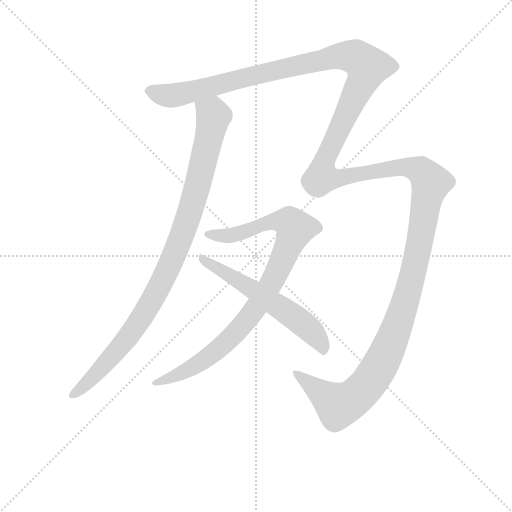
t = 0.00 s
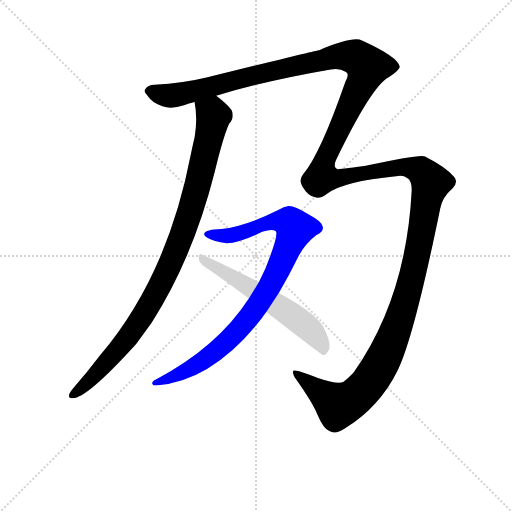
t = 3.87 s
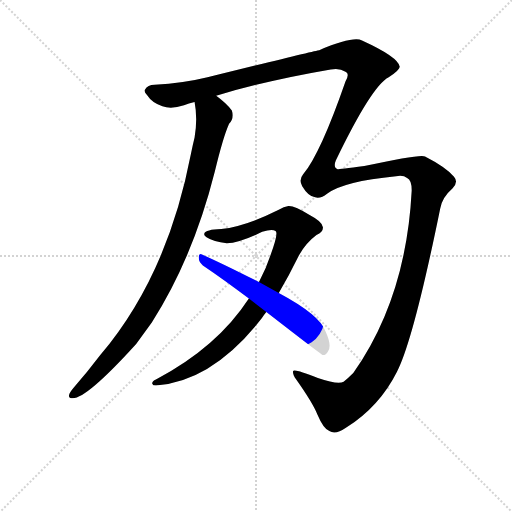
t = 4.17 s
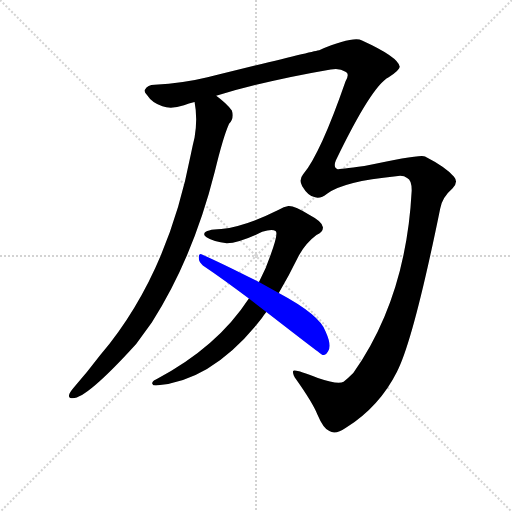
t = 4.47 s
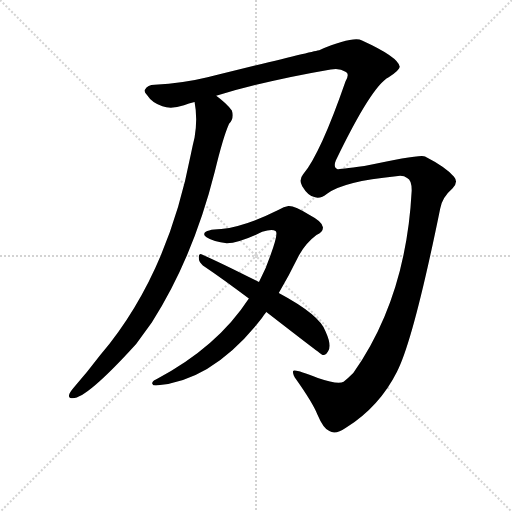
t = 4.77 s
t = 5.69 s: frame unchanged from t = 4.77 s, image omitted

The animated SVG that drew these frames (rendered in a browser with its animation timeline set to each time). Animation: 4 CSS @keyframes rules; one cycle of 5.69 s.

<svg version="1.1" viewBox="0 0 1024 1024" xmlns="http://www.w3.org/2000/svg">
  <g stroke="lightgray" stroke-dasharray="1,1" stroke-width="1" transform="scale(4, 4)">
    <line x1="0" y1="0" x2="256" y2="256"></line>
    <line x1="256" y1="0" x2="0" y2="256"></line>
    <line x1="128" y1="0" x2="128" y2="256"></line>
    <line x1="0" y1="128" x2="256" y2="128"></line>
  </g>
<g transform="scale(0.92, -0.92) translate(60, -900)">
   <style type="text/css">
    @keyframes keyframes0 {
      from {
       stroke: blue;
       stroke-dashoffset: 989;
       stroke-width: 128;
       }
       76% {
       animation-timing-function: step-end;
       stroke: blue;
       stroke-dashoffset: 0;
       stroke-width: 128;
       }
       to {
       stroke: black;
       stroke-width: 1024;
       }
       }
       #make-me-a-hanzi-animation-0 {
         animation: keyframes0 1.054850s both;
         animation-delay: 0.000000s;
         animation-timing-function: linear;
       }
    @keyframes keyframes1 {
      from {
       stroke: blue;
       stroke-dashoffset: 1920;
       stroke-width: 128;
       }
       86% {
       animation-timing-function: step-end;
       stroke: blue;
       stroke-dashoffset: 0;
       stroke-width: 128;
       }
       to {
       stroke: black;
       stroke-width: 1024;
       }
       }
       #make-me-a-hanzi-animation-1 {
         animation: keyframes1 1.812500s both;
         animation-delay: 1.054850s;
         animation-timing-function: linear;
       }
    @keyframes keyframes2 {
      from {
       stroke: blue;
       stroke-dashoffset: 929;
       stroke-width: 128;
       }
       75% {
       animation-timing-function: step-end;
       stroke: blue;
       stroke-dashoffset: 0;
       stroke-width: 128;
       }
       to {
       stroke: black;
       stroke-width: 1024;
       }
       }
       #make-me-a-hanzi-animation-2 {
         animation: keyframes2 1.006022s both;
         animation-delay: 2.867350s;
         animation-timing-function: linear;
       }
    @keyframes keyframes3 {
      from {
       stroke: blue;
       stroke-dashoffset: 594;
       stroke-width: 128;
       }
       66% {
       animation-timing-function: step-end;
       stroke: blue;
       stroke-dashoffset: 0;
       stroke-width: 128;
       }
       to {
       stroke: black;
       stroke-width: 1024;
       }
       }
       #make-me-a-hanzi-animation-3 {
         animation: keyframes3 0.733398s both;
         animation-delay: 3.873372s;
         animation-timing-function: linear;
       }
</style>
<path d="M 363.0 678.0 Q 370.0 642.0 363.0 601.0 Q 359.0 585.0 355.0 565.0 Q 304.0 300.0 158.0 128.0 Q 130.0 91.0 100.0 57.0 Q 94.0 50.0 91.0 44.0 Q 87.0 34.0 98.0 34.0 Q 129.0 34.0 236.0 152.0 L 270.0 199.0 Q 360.0 340.0 407.0 527.0 Q 425.0 602.0 438.0 631.0 Q 450.0 644.0 444.0 660.0 Q 432.0 676.0 410.0 692.0 C 387.0 711.0 359.0 708.0 363.0 678.0 Z" fill="lightgray"></path> 
<path d="M 410.0 692.0 Q 519.0 725.0 659.0 749.0 Q 678.0 753.0 691.0 744.0 Q 701.0 740.0 691.0 723.0 Q 637.0 567.0 599.0 521.0 Q 589.0 509.0 597.0 495.0 Q 610.0 473.0 625.0 471.0 Q 638.0 468.0 651.0 479.0 Q 687.0 506.0 801.0 517.0 Q 817.0 520.0 825.0 513.0 Q 835.0 509.0 835.0 486.0 Q 823.0 252.0 708.0 89.0 Q 696.0 77.0 687.0 70.0 Q 675.0 63.0 631.0 78.0 Q 579.0 99.0 577.0 93.0 Q 576.0 86.0 584.0 75.0 Q 620.0 24.0 630.0 -1.0 Q 643.0 -32.0 656.0 -37.0 Q 669.0 -46.0 692.0 -30.0 Q 765.0 16.0 803.0 92.0 Q 839.0 162.0 897.0 447.0 Q 901.0 471.0 924.0 491.0 Q 937.0 504.0 927.0 516.0 Q 909.0 537.0 864.0 560.0 Q 855.0 566.0 732.0 539.0 Q 677.0 532.0 674.0 532.0 Q 664.0 536.0 670.0 551.0 Q 748.0 713.0 785.0 732.0 Q 809.0 748.0 809.0 755.0 Q 806.0 776.0 727.0 812.0 Q 708.0 822.0 634.0 791.0 Q 625.0 790.0 391.0 732.0 Q 339.0 719.0 276.0 716.0 Q 261.0 716.0 255.0 705.0 Q 252.0 702.0 260.0 693.0 Q 270.0 677.0 293.0 669.0 Q 312.0 662.0 340.0 671.0 Q 350.0 675.0 363.0 678.0 L 410.0 692.0 Z" fill="lightgray"></path> 
<path d="M 546.0 263.0 Q 568.0 300.0 590.0 345.0 Q 605.0 372.0 628.0 389.0 Q 643.0 396.0 642.0 406.0 Q 641.0 418.0 614.0 432.0 Q 580.0 453.0 567.0 452.0 Q 557.0 451.0 546.0 444.0 Q 474.0 408.0 421.0 402.0 Q 387.0 401.0 384.0 392.0 Q 383.0 388.0 389.0 384.0 Q 404.0 374.0 433.0 371.0 Q 461.0 372.0 510.0 396.0 Q 531.0 403.0 539.0 398.0 Q 546.0 394.0 528.0 345.0 Q 519.0 317.0 503.0 287.0 L 481.0 251.0 Q 412.0 145.0 279.0 75.0 Q 270.0 71.0 271.0 66.0 Q 272.0 62.0 279.0 62.0 Q 402.0 71.0 509.0 208.0 Q 513.0 215.0 519.0 222.0 L 546.0 263.0 Z" fill="lightgray"></path> 
<path d="M 519.0 222.0 Q 639.0 129.0 642.0 128.0 Q 649.0 128.0 653.0 136.0 Q 662.0 148.0 648.0 179.0 Q 636.0 215.0 546.0 263.0 L 503.0 287.0 Q 424.0 327.0 379.0 347.0 Q 372.0 350.0 372.0 340.0 Q 372.0 330.0 381.0 323.0 Q 427.0 292.0 481.0 251.0 L 519.0 222.0 Z" fill="lightgray"></path> 
      <clipPath id="make-me-a-hanzi-clip-0">
      <path d="M 363.0 678.0 Q 370.0 642.0 363.0 601.0 Q 359.0 585.0 355.0 565.0 Q 304.0 300.0 158.0 128.0 Q 130.0 91.0 100.0 57.0 Q 94.0 50.0 91.0 44.0 Q 87.0 34.0 98.0 34.0 Q 129.0 34.0 236.0 152.0 L 270.0 199.0 Q 360.0 340.0 407.0 527.0 Q 425.0 602.0 438.0 631.0 Q 450.0 644.0 444.0 660.0 Q 432.0 676.0 410.0 692.0 C 387.0 711.0 359.0 708.0 363.0 678.0 Z" fill="lightgray"></path>
      </clipPath>
      <path clip-path="url(#make-me-a-hanzi-clip-0)" d="M 371.0 672.0 L 402.0 653.0 L 398.0 614.0 L 347.0 419.0 L 307.0 320.0 L 261.0 230.0 L 222.0 171.0 L 155.0 93.0 L 100.0 43.0 " fill="none" id="make-me-a-hanzi-animation-0" stroke-dasharray="861 1722" stroke-linecap="round"></path>

      <clipPath id="make-me-a-hanzi-clip-1">
      <path d="M 410.0 692.0 Q 519.0 725.0 659.0 749.0 Q 678.0 753.0 691.0 744.0 Q 701.0 740.0 691.0 723.0 Q 637.0 567.0 599.0 521.0 Q 589.0 509.0 597.0 495.0 Q 610.0 473.0 625.0 471.0 Q 638.0 468.0 651.0 479.0 Q 687.0 506.0 801.0 517.0 Q 817.0 520.0 825.0 513.0 Q 835.0 509.0 835.0 486.0 Q 823.0 252.0 708.0 89.0 Q 696.0 77.0 687.0 70.0 Q 675.0 63.0 631.0 78.0 Q 579.0 99.0 577.0 93.0 Q 576.0 86.0 584.0 75.0 Q 620.0 24.0 630.0 -1.0 Q 643.0 -32.0 656.0 -37.0 Q 669.0 -46.0 692.0 -30.0 Q 765.0 16.0 803.0 92.0 Q 839.0 162.0 897.0 447.0 Q 901.0 471.0 924.0 491.0 Q 937.0 504.0 927.0 516.0 Q 909.0 537.0 864.0 560.0 Q 855.0 566.0 732.0 539.0 Q 677.0 532.0 674.0 532.0 Q 664.0 536.0 670.0 551.0 Q 748.0 713.0 785.0 732.0 Q 809.0 748.0 809.0 755.0 Q 806.0 776.0 727.0 812.0 Q 708.0 822.0 634.0 791.0 Q 625.0 790.0 391.0 732.0 Q 339.0 719.0 276.0 716.0 Q 261.0 716.0 255.0 705.0 Q 252.0 702.0 260.0 693.0 Q 270.0 677.0 293.0 669.0 Q 312.0 662.0 340.0 671.0 Q 350.0 675.0 363.0 678.0 L 410.0 692.0 Z" fill="lightgray"></path>
      </clipPath>
      <path clip-path="url(#make-me-a-hanzi-clip-1)" d="M 266.0 702.0 L 295.0 693.0 L 325.0 693.0 L 654.0 774.0 L 713.0 776.0 L 739.0 752.0 L 651.0 564.0 L 641.0 538.0 L 640.0 515.0 L 666.0 511.0 L 813.0 537.0 L 843.0 533.0 L 869.0 515.0 L 875.0 501.0 L 861.0 417.0 L 825.0 255.0 L 783.0 140.0 L 751.0 81.0 L 707.0 33.0 L 676.0 18.0 L 580.0 89.0 " fill="none" id="make-me-a-hanzi-animation-1" stroke-dasharray="1792 3584" stroke-linecap="round"></path>

      <clipPath id="make-me-a-hanzi-clip-2">
      <path d="M 546.0 263.0 Q 568.0 300.0 590.0 345.0 Q 605.0 372.0 628.0 389.0 Q 643.0 396.0 642.0 406.0 Q 641.0 418.0 614.0 432.0 Q 580.0 453.0 567.0 452.0 Q 557.0 451.0 546.0 444.0 Q 474.0 408.0 421.0 402.0 Q 387.0 401.0 384.0 392.0 Q 383.0 388.0 389.0 384.0 Q 404.0 374.0 433.0 371.0 Q 461.0 372.0 510.0 396.0 Q 531.0 403.0 539.0 398.0 Q 546.0 394.0 528.0 345.0 Q 519.0 317.0 503.0 287.0 L 481.0 251.0 Q 412.0 145.0 279.0 75.0 Q 270.0 71.0 271.0 66.0 Q 272.0 62.0 279.0 62.0 Q 402.0 71.0 509.0 208.0 Q 513.0 215.0 519.0 222.0 L 546.0 263.0 Z" fill="lightgray"></path>
      </clipPath>
      <path clip-path="url(#make-me-a-hanzi-clip-2)" d="M 391.0 391.0 L 436.0 387.0 L 548.0 420.0 L 569.0 417.0 L 582.0 403.0 L 535.0 294.0 L 463.0 187.0 L 381.0 116.0 L 335.0 89.0 L 277.0 69.0 " fill="none" id="make-me-a-hanzi-animation-2" stroke-dasharray="801 1602" stroke-linecap="round"></path>

      <clipPath id="make-me-a-hanzi-clip-3">
      <path d="M 519.0 222.0 Q 639.0 129.0 642.0 128.0 Q 649.0 128.0 653.0 136.0 Q 662.0 148.0 648.0 179.0 Q 636.0 215.0 546.0 263.0 L 503.0 287.0 Q 424.0 327.0 379.0 347.0 Q 372.0 350.0 372.0 340.0 Q 372.0 330.0 381.0 323.0 Q 427.0 292.0 481.0 251.0 L 519.0 222.0 Z" fill="lightgray"></path>
      </clipPath>
      <path clip-path="url(#make-me-a-hanzi-clip-3)" d="M 381.0 338.0 L 599.0 197.0 L 632.0 163.0 L 645.0 135.0 " fill="none" id="make-me-a-hanzi-animation-3" stroke-dasharray="466 932" stroke-linecap="round"></path>

</g>
</svg>
